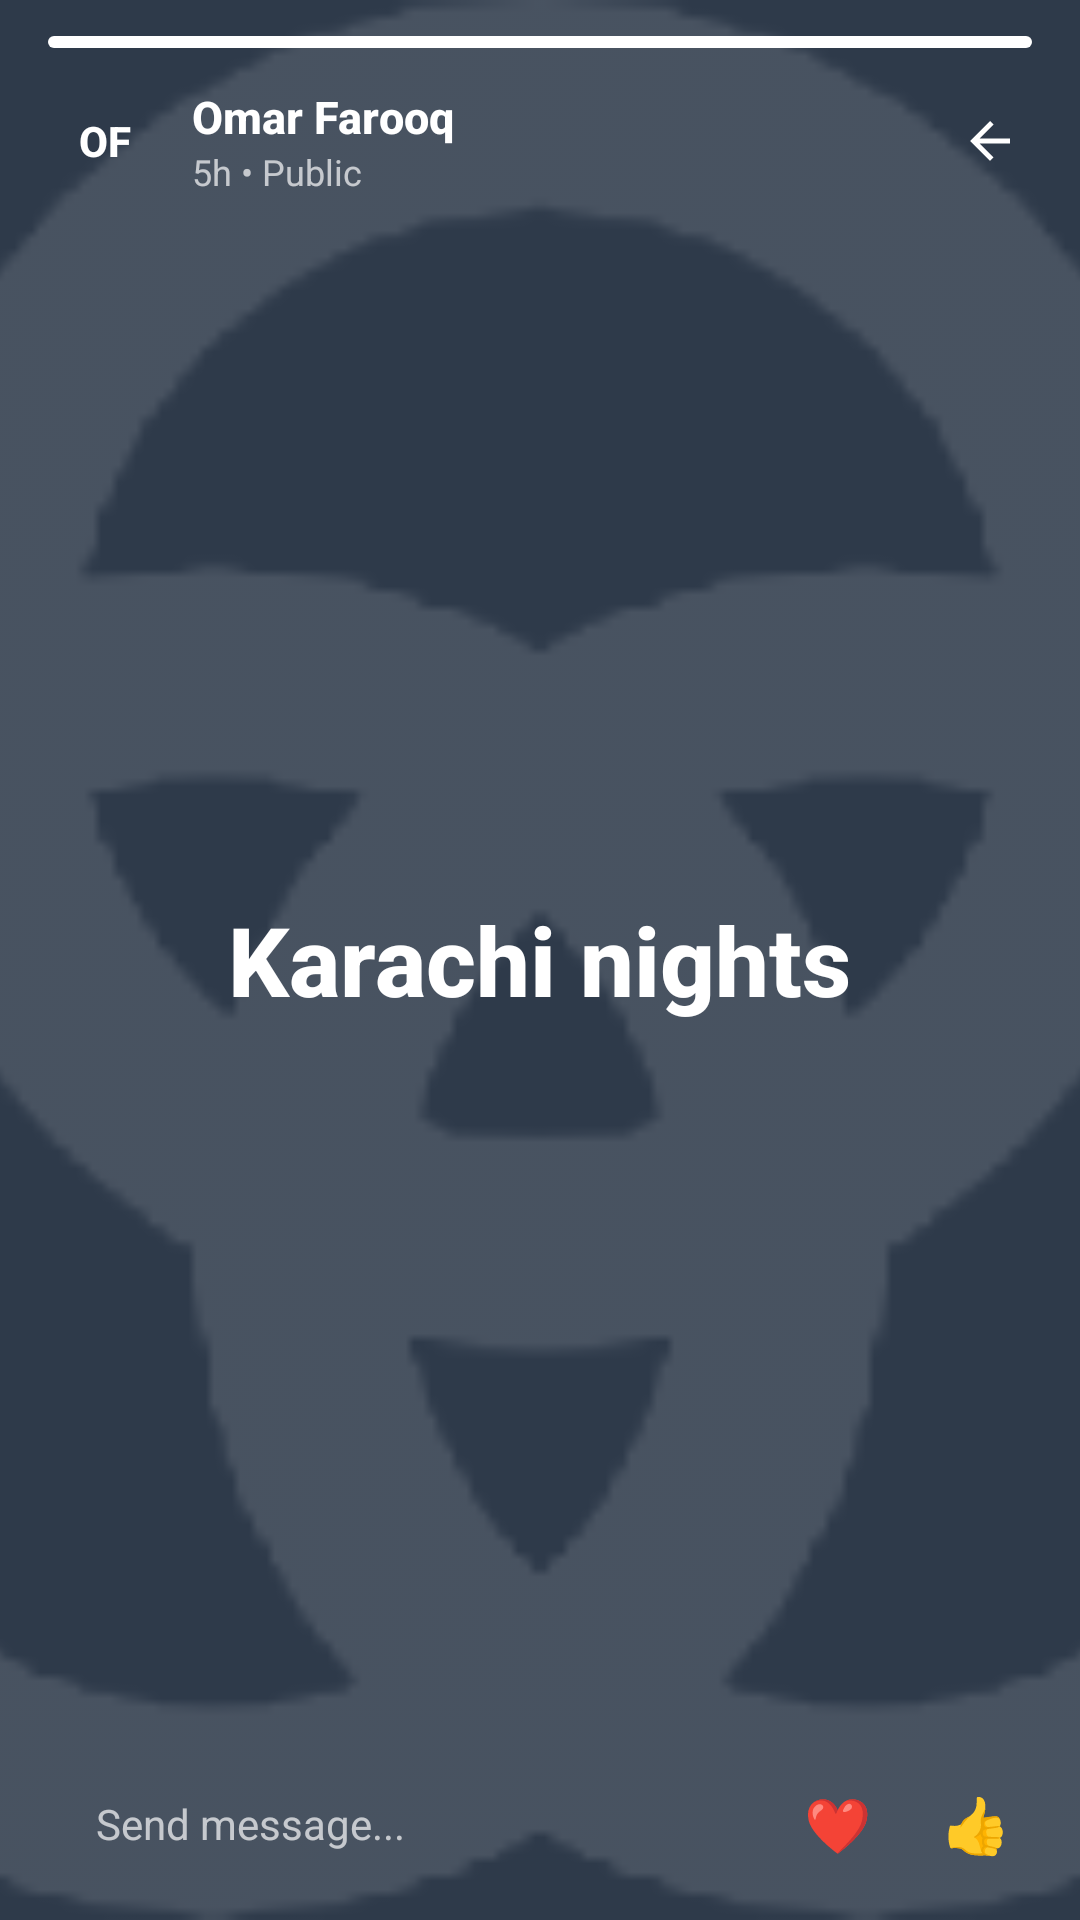

Reconstruct the res/layout file that produces this screen, plus the resources it refers to.
<!-- AndroidManifest.xml: activity theme Theme.Material3.DayNight.NoActionBar -->
<!-- res/layout/activity_story_viewer.xml -->
<?xml version="1.0" encoding="utf-8"?>
<androidx.constraintlayout.widget.ConstraintLayout xmlns:android="http://schemas.android.com/apk/res/android"
    xmlns:app="http://schemas.android.com/apk/res-auto"
    xmlns:tools="http://schemas.android.com/tools"
    android:id="@+id/story_viewer_root"
    android:layout_width="match_parent"
    android:layout_height="match_parent"
    android:background="#121212"
    tools:context=".StoryViewerActivity">

    
    <FrameLayout
        android:id="@+id/story_canvas"
        android:layout_width="match_parent"
        android:layout_height="match_parent"
        android:background="#2E3A4A">

        <ImageView
            android:layout_width="match_parent"
            android:layout_height="match_parent"
            android:scaleType="centerCrop"
            android:src="@drawable/ic_kinnect_logo_white"
            app:tint="#20FFFFFF" />

        
        <TextView
            android:id="@+id/tv_story_caption"
            android:layout_width="wrap_content"
            android:layout_height="wrap_content"
            android:layout_gravity="center"
            android:background="@drawable/bg_avatar_circle"
            android:backgroundTint="#80000000"
            android:fontFamily="sans-serif-medium"
            android:paddingHorizontal="24dp"
            android:paddingVertical="12dp"
            android:text="Karachi nights"
            android:textColor="@color/white"
            android:textSize="32sp"
            android:textStyle="bold" />
    </FrameLayout>

    
    <LinearLayout
        android:id="@+id/viewer_top_header"
        android:layout_width="match_parent"
        android:layout_height="wrap_content"
        android:orientation="vertical"
        android:paddingHorizontal="16dp"
        android:paddingTop="12dp"
        app:layout_constraintEnd_toEndOf="parent"
        app:layout_constraintStart_toStartOf="parent"
        app:layout_constraintTop_toTopOf="parent">

        
        <ProgressBar
            style="?android:attr/progressBarStyleHorizontal"
            android:layout_width="match_parent"
            android:layout_height="4dp"
            android:indeterminate="false"
            android:max="100"
            android:progress="70"
            android:progressDrawable="@drawable/bg_button_primary"
            android:progressTint="@color/white" />

        
        <LinearLayout
            android:layout_width="match_parent"
            android:layout_height="wrap_content"
            android:layout_marginTop="12dp"
            android:gravity="center_vertical"
            android:orientation="horizontal">

            <FrameLayout
                android:layout_width="38dp"
                android:layout_height="38dp"
                android:background="@drawable/bg_avatar_circle"
                android:backgroundTint="#0B5F63">

                <TextView
                    android:layout_width="wrap_content"
                    android:layout_height="wrap_content"
                    android:layout_gravity="center"
                    android:fontFamily="sans-serif-medium"
                    android:text="OF"
                    android:textColor="@color/white"
                    android:textSize="14sp"
                    android:textStyle="bold" />
            </FrameLayout>

            <LinearLayout
                android:layout_width="0dp"
                android:layout_height="wrap_content"
                android:layout_marginStart="10dp"
                android:layout_weight="1"
                android:orientation="vertical">

                <TextView
                    android:layout_width="wrap_content"
                    android:layout_height="wrap_content"
                    android:fontFamily="sans-serif-medium"
                    android:text="Omar Farooq"
                    android:textColor="@color/white"
                    android:textSize="15sp"
                    android:textStyle="bold" />

                <TextView
                    android:layout_width="wrap_content"
                    android:layout_height="wrap_content"
                    android:fontFamily="sans-serif"
                    android:text="5h • Public"
                    android:textColor="#B0FFFFFF"
                    android:textSize="12sp" />
            </LinearLayout>

            <ImageView
                android:id="@+id/btn_viewer_close"
                android:layout_width="28dp"
                android:layout_height="28dp"
                android:background="@drawable/bg_avatar_circle"
                android:backgroundTint="#40000000"
                android:clickable="true"
                android:contentDescription="Close"
                android:focusable="true"
                android:padding="4dp"
                android:src="@drawable/ic_arrow_back"
                app:tint="@color/white" />
        </LinearLayout>

    </LinearLayout>

    
    <LinearLayout
        android:id="@+id/viewer_bottom_bar"
        android:layout_width="match_parent"
        android:layout_height="64dp"
        android:gravity="center_vertical"
        android:orientation="horizontal"
        android:paddingHorizontal="16dp"
        app:layout_constraintBottom_toBottomOf="parent"
        app:layout_constraintEnd_toEndOf="parent"
        app:layout_constraintStart_toStartOf="parent">

        <EditText
            android:id="@+id/et_story_message"
            android:layout_width="0dp"
            android:layout_height="44dp"
            android:layout_weight="1"
            android:background="@drawable/bg_avatar_circle"
            android:backgroundTint="#33FFFFFF"
            android:fontFamily="sans-serif"
            android:hint="Send message..."
            android:inputType="text"
            android:paddingHorizontal="16dp"
            android:textColor="@color/white"
            android:textColorHint="#B0FFFFFF"
            android:textSize="14sp" />

        <TextView
            android:id="@+id/btn_quick_heart"
            android:layout_width="38dp"
            android:layout_height="38dp"
            android:layout_marginStart="8dp"
            android:background="@drawable/bg_avatar_circle"
            android:backgroundTint="#33FFFFFF"
            android:clickable="true"
            android:focusable="true"
            android:gravity="center"
            android:text="❤️"
            android:textSize="18sp" />

        <TextView
            android:id="@+id/btn_quick_like"
            android:layout_width="38dp"
            android:layout_height="38dp"
            android:layout_marginStart="8dp"
            android:background="@drawable/bg_avatar_circle"
            android:backgroundTint="#33FFFFFF"
            android:clickable="true"
            android:focusable="true"
            android:gravity="center"
            android:text="👍"
            android:textSize="18sp" />

    </LinearLayout>

</androidx.constraintlayout.widget.ConstraintLayout>
<!-- resources referenced by this layout -->
<resources>
  <color name="white">#FFFFFFFF</color>
  <!-- drawable bg_button_primary (drawable) -->
  <?xml version="1.0" encoding="utf-8"?>
  <ripple xmlns:android="http://schemas.android.com/apk/res/android"
      android:color="#33FFFFFF">
      <item>
          <shape android:shape="rectangle">
              <solid android:color="@color/primary_teal" />
              <corners android:radius="24dp" />
          </shape>
      </item>
  </ripple>
  <!-- drawable ic_arrow_back (drawable) -->
  <?xml version="1.0" encoding="utf-8"?>
  <vector xmlns:android="http://schemas.android.com/apk/res/android"
      android:width="24dp"
      android:height="24dp"
      android:viewportWidth="24"
      android:viewportHeight="24">
      <path
          android:fillColor="#FF1C1B1F"
          android:pathData="M20,11H7.83l5.59,-5.59L12,4l-8,8 8,8 1.41,-1.41L7.83,13H20v-2z" />
  </vector>
  <!-- drawable ic_kinnect_logo_white: png bitmap (drawable, 7369 bytes) -->
  <color name="primary_teal">#0B5F63</color>
</resources>
